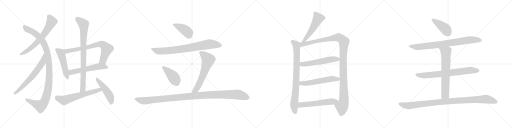
t = 0.00 s
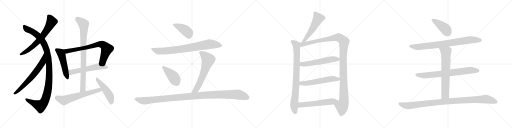
t = 4.13 s
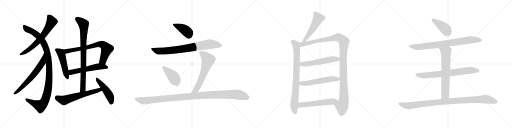
t = 8.27 s
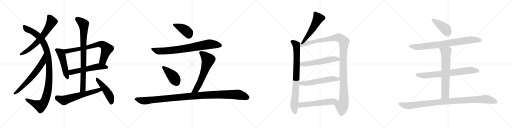
t = 12.40 s
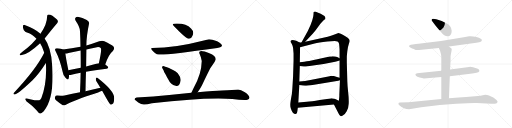
t = 16.53 s
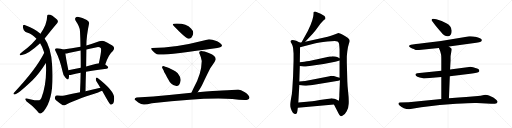
t = 20.67 s

The animated SVG that drew these frames (rendered in a browser with its animation timeline set to each time). Animation: 25 CSS @keyframes rules; one cycle of 20.67 s.

<svg version="1.1" viewBox="0 0 4096 1024" xmlns="http://www.w3.org/2000/svg">
  <g stroke="lightgray" stroke-dasharray="1,1" stroke-width="1" transform="scale(4, 4)">
    <line x1="0" y1="0" x2="256" y2="256"></line>
    <line x1="256" y1="0" x2="0" y2="256"></line>
    <line x1="128" y1="0" x2="128" y2="256"></line>
    <line x1="0" y1="128" x2="256" y2="128"></line>
    <line x1="256" y1="0" x2="512" y2="256"></line>
    <line x1="512" y1="0" x2="256" y2="256"></line>
    <line x1="384" y1="0" x2="384" y2="256"></line>
    <line x1="256" y1="128" x2="512" y2="128"></line>
    <line x1="512" y1="0" x2="768" y2="256"></line>
    <line x1="768" y1="0" x2="512" y2="256"></line>
    <line x1="640" y1="0" x2="640" y2="256"></line>
    <line x1="512" y1="128" x2="768" y2="128"></line>
    <line x1="768" y1="0" x2="1024" y2="256"></line>
    <line x1="1024" y1="0" x2="768" y2="256"></line>
    <line x1="896" y1="0" x2="896" y2="256"></line>
    <line x1="768" y1="128" x2="1024" y2="128"></line>
  </g>
<g transform="scale(1, -1) translate(0, -850)">
   <style type="text/css">
    @keyframes keyframes0 {
      from {
       stroke: black;
       stroke-dashoffset: 670;
       stroke-width: 128;
       }
       69% {
       animation-timing-function: step-end;
       stroke: black;
       stroke-dashoffset: 0;
       stroke-width: 128;
       }
       to {
       stroke: black;
       stroke-width: 1024;
       }
       }
       #make-me-a-hanzi-animation-0 {
         animation: keyframes0 0.795247s both;
         animation-delay: 0.000000s;
         animation-timing-function: linear;
       }
    @keyframes keyframes1 {
      from {
       stroke: black;
       stroke-dashoffset: 1119;
       stroke-width: 128;
       }
       78% {
       animation-timing-function: step-end;
       stroke: black;
       stroke-dashoffset: 0;
       stroke-width: 128;
       }
       to {
       stroke: black;
       stroke-width: 1024;
       }
       }
       #make-me-a-hanzi-animation-1 {
         animation: keyframes1 1.160645s both;
         animation-delay: 0.795247s;
         animation-timing-function: linear;
       }
    @keyframes keyframes2 {
      from {
       stroke: black;
       stroke-dashoffset: 663;
       stroke-width: 128;
       }
       68% {
       animation-timing-function: step-end;
       stroke: black;
       stroke-dashoffset: 0;
       stroke-width: 128;
       }
       to {
       stroke: black;
       stroke-width: 1024;
       }
       }
       #make-me-a-hanzi-animation-2 {
         animation: keyframes2 0.789551s both;
         animation-delay: 1.955892s;
         animation-timing-function: linear;
       }
    @keyframes keyframes3 {
      from {
       stroke: black;
       stroke-dashoffset: 506;
       stroke-width: 128;
       }
       62% {
       animation-timing-function: step-end;
       stroke: black;
       stroke-dashoffset: 0;
       stroke-width: 128;
       }
       to {
       stroke: black;
       stroke-width: 1024;
       }
       }
       #make-me-a-hanzi-animation-3 {
         animation: keyframes3 0.661784s both;
         animation-delay: 2.745443s;
         animation-timing-function: linear;
       }
    @keyframes keyframes4 {
      from {
       stroke: black;
       stroke-dashoffset: 745;
       stroke-width: 128;
       }
       71% {
       animation-timing-function: step-end;
       stroke: black;
       stroke-dashoffset: 0;
       stroke-width: 128;
       }
       to {
       stroke: black;
       stroke-width: 1024;
       }
       }
       #make-me-a-hanzi-animation-4 {
         animation: keyframes4 0.856283s both;
         animation-delay: 3.407227s;
         animation-timing-function: linear;
       }
    @keyframes keyframes5 {
      from {
       stroke: black;
       stroke-dashoffset: 569;
       stroke-width: 128;
       }
       65% {
       animation-timing-function: step-end;
       stroke: black;
       stroke-dashoffset: 0;
       stroke-width: 128;
       }
       to {
       stroke: black;
       stroke-width: 1024;
       }
       }
       #make-me-a-hanzi-animation-5 {
         animation: keyframes5 0.713053s both;
         animation-delay: 4.263510s;
         animation-timing-function: linear;
       }
    @keyframes keyframes6 {
      from {
       stroke: black;
       stroke-dashoffset: 865;
       stroke-width: 128;
       }
       74% {
       animation-timing-function: step-end;
       stroke: black;
       stroke-dashoffset: 0;
       stroke-width: 128;
       }
       to {
       stroke: black;
       stroke-width: 1024;
       }
       }
       #make-me-a-hanzi-animation-6 {
         animation: keyframes6 0.953939s both;
         animation-delay: 4.976563s;
         animation-timing-function: linear;
       }
    @keyframes keyframes7 {
      from {
       stroke: black;
       stroke-dashoffset: 626;
       stroke-width: 128;
       }
       67% {
       animation-timing-function: step-end;
       stroke: black;
       stroke-dashoffset: 0;
       stroke-width: 128;
       }
       to {
       stroke: black;
       stroke-width: 1024;
       }
       }
       #make-me-a-hanzi-animation-7 {
         animation: keyframes7 0.759440s both;
         animation-delay: 5.930502s;
         animation-timing-function: linear;
       }
    @keyframes keyframes8 {
      from {
       stroke: black;
       stroke-dashoffset: 489;
       stroke-width: 128;
       }
       61% {
       animation-timing-function: step-end;
       stroke: black;
       stroke-dashoffset: 0;
       stroke-width: 128;
       }
       to {
       stroke: black;
       stroke-width: 1024;
       }
       }
       #make-me-a-hanzi-animation-8 {
         animation: keyframes8 0.647949s both;
         animation-delay: 6.689942s;
         animation-timing-function: linear;
       }
    @keyframes keyframes9 {
      from {
       stroke: black;
       stroke-dashoffset: 417;
       stroke-width: 128;
       }
       58% {
       animation-timing-function: step-end;
       stroke: black;
       stroke-dashoffset: 0;
       stroke-width: 128;
       }
       to {
       stroke: black;
       stroke-width: 1024;
       }
       }
       #make-me-a-hanzi-animation-9 {
         animation: keyframes9 0.589355s both;
         animation-delay: 7.337891s;
         animation-timing-function: linear;
       }
    @keyframes keyframes10 {
      from {
       stroke: black;
       stroke-dashoffset: 808;
       stroke-width: 128;
       }
       72% {
       animation-timing-function: step-end;
       stroke: black;
       stroke-dashoffset: 0;
       stroke-width: 128;
       }
       to {
       stroke: black;
       stroke-width: 1024;
       }
       }
       #make-me-a-hanzi-animation-10 {
         animation: keyframes10 0.907552s both;
         animation-delay: 7.927246s;
         animation-timing-function: linear;
       }
    @keyframes keyframes11 {
      from {
       stroke: black;
       stroke-dashoffset: 426;
       stroke-width: 128;
       }
       58% {
       animation-timing-function: step-end;
       stroke: black;
       stroke-dashoffset: 0;
       stroke-width: 128;
       }
       to {
       stroke: black;
       stroke-width: 1024;
       }
       }
       #make-me-a-hanzi-animation-11 {
         animation: keyframes11 0.596680s both;
         animation-delay: 8.834798s;
         animation-timing-function: linear;
       }
    @keyframes keyframes12 {
      from {
       stroke: black;
       stroke-dashoffset: 636;
       stroke-width: 128;
       }
       67% {
       animation-timing-function: step-end;
       stroke: black;
       stroke-dashoffset: 0;
       stroke-width: 128;
       }
       to {
       stroke: black;
       stroke-width: 1024;
       }
       }
       #make-me-a-hanzi-animation-12 {
         animation: keyframes12 0.767578s both;
         animation-delay: 9.431478s;
         animation-timing-function: linear;
       }
    @keyframes keyframes13 {
      from {
       stroke: black;
       stroke-dashoffset: 1161;
       stroke-width: 128;
       }
       79% {
       animation-timing-function: step-end;
       stroke: black;
       stroke-dashoffset: 0;
       stroke-width: 128;
       }
       to {
       stroke: black;
       stroke-width: 1024;
       }
       }
       #make-me-a-hanzi-animation-13 {
         animation: keyframes13 1.194824s both;
         animation-delay: 10.199056s;
         animation-timing-function: linear;
       }
    @keyframes keyframes14 {
      from {
       stroke: black;
       stroke-dashoffset: 535;
       stroke-width: 128;
       }
       64% {
       animation-timing-function: step-end;
       stroke: black;
       stroke-dashoffset: 0;
       stroke-width: 128;
       }
       to {
       stroke: black;
       stroke-width: 1024;
       }
       }
       #make-me-a-hanzi-animation-14 {
         animation: keyframes14 0.685384s both;
         animation-delay: 11.393880s;
         animation-timing-function: linear;
       }
    @keyframes keyframes15 {
      from {
       stroke: black;
       stroke-dashoffset: 841;
       stroke-width: 128;
       }
       73% {
       animation-timing-function: step-end;
       stroke: black;
       stroke-dashoffset: 0;
       stroke-width: 128;
       }
       to {
       stroke: black;
       stroke-width: 1024;
       }
       }
       #make-me-a-hanzi-animation-15 {
         animation: keyframes15 0.934408s both;
         animation-delay: 12.079264s;
         animation-timing-function: linear;
       }
    @keyframes keyframes16 {
      from {
       stroke: black;
       stroke-dashoffset: 1213;
       stroke-width: 128;
       }
       80% {
       animation-timing-function: step-end;
       stroke: black;
       stroke-dashoffset: 0;
       stroke-width: 128;
       }
       to {
       stroke: black;
       stroke-width: 1024;
       }
       }
       #make-me-a-hanzi-animation-16 {
         animation: keyframes16 1.237142s both;
         animation-delay: 13.013672s;
         animation-timing-function: linear;
       }
    @keyframes keyframes17 {
      from {
       stroke: black;
       stroke-dashoffset: 566;
       stroke-width: 128;
       }
       65% {
       animation-timing-function: step-end;
       stroke: black;
       stroke-dashoffset: 0;
       stroke-width: 128;
       }
       to {
       stroke: black;
       stroke-width: 1024;
       }
       }
       #make-me-a-hanzi-animation-17 {
         animation: keyframes17 0.710612s both;
         animation-delay: 14.250814s;
         animation-timing-function: linear;
       }
    @keyframes keyframes18 {
      from {
       stroke: black;
       stroke-dashoffset: 572;
       stroke-width: 128;
       }
       65% {
       animation-timing-function: step-end;
       stroke: black;
       stroke-dashoffset: 0;
       stroke-width: 128;
       }
       to {
       stroke: black;
       stroke-width: 1024;
       }
       }
       #make-me-a-hanzi-animation-18 {
         animation: keyframes18 0.715495s both;
         animation-delay: 14.961426s;
         animation-timing-function: linear;
       }
    @keyframes keyframes19 {
      from {
       stroke: black;
       stroke-dashoffset: 578;
       stroke-width: 128;
       }
       65% {
       animation-timing-function: step-end;
       stroke: black;
       stroke-dashoffset: 0;
       stroke-width: 128;
       }
       to {
       stroke: black;
       stroke-width: 1024;
       }
       }
       #make-me-a-hanzi-animation-19 {
         animation: keyframes19 0.720378s both;
         animation-delay: 15.676921s;
         animation-timing-function: linear;
       }
    @keyframes keyframes20 {
      from {
       stroke: black;
       stroke-dashoffset: 415;
       stroke-width: 128;
       }
       57% {
       animation-timing-function: step-end;
       stroke: black;
       stroke-dashoffset: 0;
       stroke-width: 128;
       }
       to {
       stroke: black;
       stroke-width: 1024;
       }
       }
       #make-me-a-hanzi-animation-20 {
         animation: keyframes20 0.587728s both;
         animation-delay: 16.397299s;
         animation-timing-function: linear;
       }
    @keyframes keyframes21 {
      from {
       stroke: black;
       stroke-dashoffset: 823;
       stroke-width: 128;
       }
       73% {
       animation-timing-function: step-end;
       stroke: black;
       stroke-dashoffset: 0;
       stroke-width: 128;
       }
       to {
       stroke: black;
       stroke-width: 1024;
       }
       }
       #make-me-a-hanzi-animation-21 {
         animation: keyframes21 0.919759s both;
         animation-delay: 16.985027s;
         animation-timing-function: linear;
       }
    @keyframes keyframes22 {
      from {
       stroke: black;
       stroke-dashoffset: 749;
       stroke-width: 128;
       }
       71% {
       animation-timing-function: step-end;
       stroke: black;
       stroke-dashoffset: 0;
       stroke-width: 128;
       }
       to {
       stroke: black;
       stroke-width: 1024;
       }
       }
       #make-me-a-hanzi-animation-22 {
         animation: keyframes22 0.859538s both;
         animation-delay: 17.904786s;
         animation-timing-function: linear;
       }
    @keyframes keyframes23 {
      from {
       stroke: black;
       stroke-dashoffset: 689;
       stroke-width: 128;
       }
       69% {
       animation-timing-function: step-end;
       stroke: black;
       stroke-dashoffset: 0;
       stroke-width: 128;
       }
       to {
       stroke: black;
       stroke-width: 1024;
       }
       }
       #make-me-a-hanzi-animation-23 {
         animation: keyframes23 0.810710s both;
         animation-delay: 18.764324s;
         animation-timing-function: linear;
       }
    @keyframes keyframes24 {
      from {
       stroke: black;
       stroke-dashoffset: 1035;
       stroke-width: 128;
       }
       77% {
       animation-timing-function: step-end;
       stroke: black;
       stroke-dashoffset: 0;
       stroke-width: 128;
       }
       to {
       stroke: black;
       stroke-width: 1024;
       }
       }
       #make-me-a-hanzi-animation-24 {
         animation: keyframes24 1.092285s both;
         animation-delay: 19.575034s;
         animation-timing-function: linear;
       }
</style>
<path d="M 357.0 542.0 Q 370.0 558.0 383.0 574.0 Q 422.0 625.0 457.0 665.0 Q 470.0 677.0 456.0 694.0 Q 416.0 734.0 388.0 735.0 Q 376.0 734.0 377.0 718.0 Q 377.0 658.0 324.0 580.0 L 292.0 540.0 Q 259.0 500.0 218.0 467.0 Q 179.0 439.0 161.0 420.0 Q 151.0 405.0 167.0 408.0 Q 219.0 411.0 321.0 505.0 L 357.0 542.0 Z" fill="lightgray"></path> 
<path d="M 367.0 346.0 Q 377.0 187.0 331.0 66.0 Q 324.0 50.0 314.0 48.0 Q 295.0 44.0 240.0 57.0 Q 209.0 67.0 203.0 60.0 Q 200.0 54.0 211.0 41.0 Q 262.0 4.0 294.0 -33.0 Q 312.0 -58.0 321.0 -58.0 Q 330.0 -59.0 350.0 -39.0 Q 435.0 60.0 418.0 319.0 Q 417.0 325.0 417.0 331.0 Q 408.0 472.0 357.0 542.0 L 324.0 580.0 Q 275.0 625.0 202.0 649.0 Q 186.0 655.0 184.0 643.0 Q 181.0 627.0 191.0 609.0 Q 203.0 590.0 222.0 588.0 Q 252.0 581.0 292.0 540.0 L 321.0 505.0 Q 339.0 478.0 354.0 428.0 L 367.0 346.0 Z" fill="lightgray"></path> 
<path d="M 354.0 428.0 Q 287.0 293.0 110.0 107.0 Q 103.0 97.0 115.0 95.0 Q 137.0 91.0 258.0 206.0 Q 313.0 260.0 367.0 346.0 C 383.0 371.0 368.0 455.0 354.0 428.0 Z" fill="lightgray"></path> 
<path d="M 504.0 455.0 Q 491.0 461.0 460.0 464.0 Q 447.0 467.0 443.0 461.0 Q 436.0 454.0 447.0 437.0 Q 478.0 377.0 501.0 277.0 Q 505.0 247.0 524.0 228.0 Q 545.0 204.0 549.0 222.0 Q 553.0 234.0 552.0 250.0 L 547.0 289.0 Q 526.0 391.0 523.0 422.0 C 520.0 449.0 520.0 449.0 504.0 455.0 Z" fill="lightgray"></path> 
<path d="M 842.0 335.0 Q 869.0 416.0 903.0 443.0 Q 921.0 462.0 906.0 480.0 Q 890.0 495.0 835.0 521.0 Q 817.0 528.0 794.0 520.0 Q 742.0 501.0 691.0 486.0 L 644.0 476.0 Q 574.0 463.0 504.0 455.0 C 474.0 451.0 493.0 417.0 523.0 422.0 Q 535.0 423.0 548.0 427.0 Q 596.0 437.0 645.0 446.0 L 691.0 455.0 Q 727.0 462.0 766.0 471.0 Q 794.0 478.0 806.0 466.0 Q 816.0 454.0 791.0 345.0 C 784.0 316.0 832.0 307.0 842.0 335.0 Z" fill="lightgray"></path> 
<path d="M 688.0 277.0 Q 755.0 290.0 853.0 301.0 Q 865.0 302.0 866.0 313.0 Q 866.0 320.0 842.0 335.0 L 791.0 345.0 Q 784.0 345.0 778.0 343.0 Q 732.0 330.0 689.0 319.0 L 646.0 308.0 Q 594.0 298.0 547.0 289.0 C 518.0 283.0 522.0 250.0 552.0 250.0 Q 561.0 249.0 572.0 252.0 Q 602.0 261.0 645.0 269.0 L 688.0 277.0 Z" fill="lightgray"></path> 
<path d="M 684.0 121.0 Q 685.0 200.0 688.0 277.0 L 689.0 319.0 Q 690.0 389.0 691.0 455.0 L 691.0 486.0 Q 691.0 561.0 713.0 664.0 Q 716.0 676.0 694.0 691.0 Q 657.0 710.0 630.0 714.0 Q 612.0 718.0 604.0 708.0 Q 597.0 699.0 605.0 684.0 Q 639.0 635.0 640.0 601.0 Q 643.0 540.0 644.0 476.0 L 645.0 446.0 Q 646.0 379.0 646.0 308.0 L 645.0 269.0 Q 644.0 193.0 640.0 112.0 C 639.0 82.0 684.0 91.0 684.0 121.0 Z" fill="lightgray"></path> 
<path d="M 803.0 149.0 Q 743.0 136.0 684.0 121.0 L 640.0 112.0 Q 579.0 100.0 516.0 87.0 Q 494.0 83.0 457.0 86.0 Q 444.0 86.0 440.0 75.0 Q 436.0 60.0 446.0 51.0 Q 468.0 32.0 502.0 9.0 Q 514.0 5.0 527.0 12.0 Q 579.0 45.0 785.0 111.0 Q 801.0 117.0 817.0 124.0 C 845.0 136.0 832.0 155.0 803.0 149.0 Z" fill="lightgray"></path> 
<path d="M 817.0 124.0 Q 875.0 19.0 883.0 14.0 Q 890.0 11.0 899.0 18.0 Q 914.0 27.0 913.0 68.0 Q 914.0 123.0 779.0 228.0 Q 772.0 235.0 768.0 225.0 Q 764.0 213.0 771.0 201.0 Q 786.0 177.0 803.0 149.0 L 817.0 124.0 Z" fill="lightgray"></path> 
<path d="M 1382.0 651.5 Q 1382.0 649.5 1438.0 593.5 Q 1493.0 540.5 1507.0 540.5 Q 1520.0 539.5 1532.0 550.5 Q 1545.0 567.5 1546.0 586.5 Q 1546.0 605.5 1528.0 622.5 Q 1493.0 662.5 1417.0 662.5 Q 1382.0 663.5 1382.0 651.5 Z" fill="lightgray"></path> 
<path d="M 1672.0 535.5 L 1622.0 523.5 Q 1404.0 466.5 1218.0 465.5 Q 1209.0 467.5 1209.0 458.5 Q 1240.0 415.5 1270.0 413.5 Q 1338.0 408.5 1738.0 465.5 Q 1776.0 471.5 1776.0 485.5 Q 1776.0 499.5 1737.0 520.5 Q 1694.0 534.5 1672.0 535.5 Z" fill="lightgray"></path> 
<path d="M 1411.0 161.5 Q 1422.0 159.5 1432.0 170.5 Q 1441.0 181.5 1445.0 206.5 Q 1448.0 231.5 1422.0 264.5 Q 1408.0 276.5 1384.0 289.5 Q 1359.0 302.5 1352.0 305.5 L 1330.0 313.5 Q 1323.0 315.5 1309.0 321.5 Q 1302.0 321.5 1298.0 318.5 Q 1294.0 314.5 1299.0 303.5 L 1309.0 286.5 Q 1311.0 274.5 1326.0 251.5 Q 1336.0 229.5 1349.0 210.5 Q 1357.0 194.5 1369.0 182.5 Q 1381.0 169.5 1411.0 161.5 Z" fill="lightgray"></path> 
<path d="M 1593.0 428.5 Q 1609.0 394.5 1614.0 362.5 Q 1612.0 257.5 1548.0 143.5 L 1531.0 108.5 C 1518.0 81.5 1563.0 87.5 1581.0 111.5 Q 1596.0 130.5 1615.0 165.5 Q 1634.0 208.5 1682.0 304.5 Q 1726.0 366.5 1726.0 376.5 Q 1726.0 402.5 1675.0 423.5 Q 1593.0 457.5 1593.0 428.5 Z" fill="lightgray"></path> 
<path d="M 1531.0 108.5 L 1354.0 90.5 Q 1228.0 77.5 1093.0 69.5 Q 1076.0 64.5 1076.0 54.5 Q 1082.0 50.5 1106.0 30.5 Q 1129.0 13.5 1151.0 13.5 Q 1172.0 12.5 1215.0 23.5 Q 1374.0 43.5 1517.0 51.5 Q 1655.0 63.5 1808.0 60.5 L 1859.0 57.5 Q 1916.0 49.5 1955.0 49.5 Q 1993.0 49.5 1996.0 70.5 Q 1992.0 90.5 1959.0 112.5 Q 1925.0 133.5 1905.0 133.5 Q 1884.0 133.5 1854.0 130.5 Q 1823.0 127.5 1774.0 125.5 Q 1724.0 123.5 1581.0 111.5 L 1531.0 108.5 Z" fill="lightgray"></path> 
<path d="M 2441.5 516.0 L 2503.5 582.0 Q 2517.5 597.0 2548.5 640.0 Q 2579.5 683.0 2596.5 694.0 L 2601.5 697.0 Q 2602.5 698.0 2603.5 704.0 Q 2604.5 709.0 2599.5 717.0 Q 2595.5 724.0 2565.5 740.0 Q 2535.5 755.0 2526.5 757.0 Q 2518.5 758.0 2512.5 756.0 Q 2510.5 754.0 2508.5 750.0 Q 2508.5 739.0 2507.5 730.0 Q 2507.5 720.0 2497.5 686.0 Q 2487.5 652.0 2462.5 602.0 L 2411.5 510.0 C 2396.5 484.0 2420.5 494.0 2441.5 516.0 Z" fill="lightgray"></path> 
<path d="M 2396.5 510.0 L 2377.5 520.0 Q 2373.5 524.0 2352.5 528.0 Q 2332.5 532.0 2326.5 524.0 Q 2324.5 518.0 2325.5 515.0 L 2334.5 498.0 Q 2341.5 485.0 2344.5 468.0 L 2348.5 422.0 L 2348.5 364.0 L 2344.5 236.0 L 2338.5 139.0 Q 2336.5 101.0 2328.5 63.0 Q 2321.5 24.0 2321.5 16.0 Q 2321.5 7.0 2322.5 -4.0 Q 2324.5 -15.0 2334.5 -37.0 Q 2344.5 -60.0 2358.5 -62.0 Q 2371.5 -66.0 2376.5 -50.0 L 2378.5 -40.0 Q 2379.5 -38.0 2379.5 -34.0 L 2382.5 -12.0 L 2386.5 30.0 L 2394.5 171.0 L 2394.5 198.0 L 2398.5 322.0 L 2398.5 352.0 L 2400.5 472.0 C 2400.5 502.0 2401.5 508.0 2396.5 510.0 Z" fill="lightgray"></path> 
<path d="M 2621.5 557.0 L 2441.5 516.0 L 2411.5 510.0 L 2396.5 510.0 C 2366.5 507.0 2371.5 464.0 2400.5 472.0 L 2516.5 502.0 Q 2546.5 511.0 2618.5 518.0 Q 2690.5 525.0 2700.5 519.0 Q 2710.5 513.0 2712.5 501.0 Q 2714.5 488.0 2716.5 456.0 L 2716.5 384.0 L 2716.5 366.0 L 2716.5 228.0 L 2719.5 209.0 L 2714.5 91.0 Q 2715.5 84.0 2713.5 66.0 L 2710.5 44.0 C 2706.5 14.0 2657.5 42.0 2671.5 15.0 L 2707.5 -55.0 Q 2716.5 -76.0 2726.5 -79.0 Q 2730.5 -82.0 2747.5 -70.0 Q 2760.5 -63.0 2773.5 -40.0 Q 2787.5 -17.0 2789.5 21.0 Q 2791.5 58.0 2785.5 110.0 Q 2779.5 162.0 2778.5 200.0 L 2774.5 350.0 L 2774.5 396.0 Q 2774.5 402.0 2778.5 441.0 Q 2783.5 480.0 2790.5 499.0 Q 2798.5 518.0 2797.5 523.0 Q 2797.5 528.0 2791.5 538.0 Q 2785.5 548.0 2762.5 560.0 Q 2713.5 588.0 2702.5 585.0 L 2670.5 572.0 Q 2649.5 563.0 2621.5 557.0 Z" fill="lightgray"></path> 
<path d="M 2398.5 322.0 L 2430.5 318.0 Q 2433.5 317.0 2476.5 323.0 L 2588.5 339.0 L 2681.5 356.0 Q 2694.5 358.0 2716.5 366.0 C 2737.5 373.0 2737.5 373.0 2716.5 384.0 L 2697.5 394.0 Q 2683.5 401.0 2660.5 401.0 Q 2654.5 399.0 2638.5 398.0 L 2473.5 363.0 Q 2455.5 361.0 2434.5 357.0 L 2398.5 352.0 C 2368.5 348.0 2368.5 326.0 2398.5 322.0 Z" fill="lightgray"></path> 
<path d="M 2394.5 171.0 L 2421.5 166.0 L 2441.5 164.0 Q 2453.5 164.0 2512.5 172.0 L 2706.5 204.0 L 2719.5 209.0 C 2746.5 219.0 2745.5 220.0 2716.5 228.0 L 2688.5 236.0 Q 2670.5 243.0 2658.5 243.0 Q 2646.5 243.0 2626.5 239.0 L 2493.5 212.0 L 2440.5 203.0 L 2394.5 198.0 C 2364.5 195.0 2365.5 176.0 2394.5 171.0 Z" fill="lightgray"></path> 
<path d="M 2382.5 -12.0 L 2671.5 15.0 C 2701.5 18.0 2737.5 31.0 2710.5 44.0 L 2686.5 56.0 Q 2676.5 62.0 2661.5 63.0 Q 2647.5 64.0 2644.5 63.0 L 2558.5 50.0 Q 2489.5 39.0 2454.5 36.0 L 2386.5 30.0 C 2356.5 27.0 2352.5 -15.0 2382.5 -12.0 Z" fill="lightgray"></path> 
<path d="M 3613.5 604.5 Q 3609.5 646.5 3570.5 663.5 Q 3536.5 684.5 3490.5 695.5 L 3466.5 699.5 Q 3452.5 699.5 3452.5 690.5 Q 3452.5 686.5 3456.5 682.5 L 3465.5 669.5 Q 3474.5 654.5 3529.5 591.5 Q 3552.5 559.5 3581.5 559.5 Q 3613.5 561.5 3613.5 604.5 Z" fill="lightgray"></path> 
<path d="M 3591.5 478.5 L 3810.5 508.5 Q 3838.5 512.5 3845.5 516.5 Q 3852.5 520.5 3854.5 526.5 Q 3859.5 541.5 3810.5 554.5 Q 3778.5 562.5 3753.5 560.5 L 3709.5 551.5 Q 3547.5 521.5 3379.5 503.5 Q 3343.5 500.5 3327.5 497.5 L 3287.5 492.5 Q 3276.5 490.5 3272.5 484.5 Q 3270.5 477.5 3282.5 470.5 Q 3293.5 462.5 3303.5 459.5 Q 3313.5 456.5 3316.5 454.5 L 3325.5 450.5 Q 3345.5 448.5 3352.5 449.5 L 3510.5 466.5 L 3591.5 478.5 Z" fill="lightgray"></path> 
<path d="M 3598.5 240.5 L 3762.5 260.5 Q 3825.5 266.5 3833.5 278.5 Q 3839.5 293.5 3816.5 302.5 Q 3771.5 318.5 3752.5 314.5 L 3600.5 293.5 L 3530.5 284.5 L 3337.5 264.5 Q 3324.5 262.5 3323.5 256.5 Q 3322.5 255.5 3327.5 243.5 Q 3335.5 235.5 3357.5 229.5 Q 3378.5 223.5 3390.5 222.5 L 3530.5 234.5 L 3598.5 240.5 Z" fill="lightgray"></path> 
<path d="M 3591.5 63.5 L 3598.5 240.5 L 3600.5 293.5 L 3604.5 366.5 L 3604.5 399.5 Q 3606.5 416.5 3610.5 434.5 Q 3614.5 451.5 3613.5 457.5 Q 3612.5 462.5 3606.5 466.5 Q 3598.5 473.5 3591.5 478.5 C 3567.5 496.5 3498.5 493.5 3510.5 466.5 L 3520.5 444.5 L 3528.5 413.5 Q 3530.5 405.5 3530.5 374.5 L 3530.5 284.5 L 3530.5 234.5 L 3530.5 58.5 C 3530.5 28.5 3590.5 33.5 3591.5 63.5 Z" fill="lightgray"></path> 
<path d="M 3272.5 -23.5 L 3369.5 -7.5 L 3518.5 10.5 L 3649.5 19.5 Q 3777.5 27.5 3814.5 25.5 L 3928.5 20.5 Q 3952.5 18.5 3959.5 20.5 Q 3977.5 20.5 3980.5 33.5 Q 3983.5 46.5 3946.5 70.5 L 3911.5 85.5 Q 3897.5 92.5 3881.5 92.5 L 3862.5 88.5 Q 3844.5 83.5 3823.5 82.5 L 3728.5 73.5 L 3669.5 70.5 L 3591.5 63.5 L 3530.5 58.5 L 3268.5 32.5 L 3197.5 30.5 Q 3192.5 30.5 3188.5 26.5 Q 3184.5 15.5 3194.5 7.5 Q 3229.5 -23.5 3272.5 -23.5 Z" fill="lightgray"></path> 
      <clipPath id="make-me-a-hanzi-clip-0">
      <path d="M 357.0 542.0 Q 370.0 558.0 383.0 574.0 Q 422.0 625.0 457.0 665.0 Q 470.0 677.0 456.0 694.0 Q 416.0 734.0 388.0 735.0 Q 376.0 734.0 377.0 718.0 Q 377.0 658.0 324.0 580.0 L 292.0 540.0 Q 259.0 500.0 218.0 467.0 Q 179.0 439.0 161.0 420.0 Q 151.0 405.0 167.0 408.0 Q 219.0 411.0 321.0 505.0 L 357.0 542.0 Z" fill="lightgray"></path>
      </clipPath>
      <path clip-path="url(#make-me-a-hanzi-clip-0)" d="M 389.0 722.0 L 405.0 700.0 L 413.0 676.0 L 367.0 596.0 L 327.0 544.0 L 269.0 484.0 L 229.0 452.0 L 170.0 417.0 " fill="none" id="make-me-a-hanzi-animation-0" stroke-dasharray="542 1084" stroke-linecap="round"></path>

      <clipPath id="make-me-a-hanzi-clip-1">
      <path d="M 367.0 346.0 Q 377.0 187.0 331.0 66.0 Q 324.0 50.0 314.0 48.0 Q 295.0 44.0 240.0 57.0 Q 209.0 67.0 203.0 60.0 Q 200.0 54.0 211.0 41.0 Q 262.0 4.0 294.0 -33.0 Q 312.0 -58.0 321.0 -58.0 Q 330.0 -59.0 350.0 -39.0 Q 435.0 60.0 418.0 319.0 Q 417.0 325.0 417.0 331.0 Q 408.0 472.0 357.0 542.0 L 324.0 580.0 Q 275.0 625.0 202.0 649.0 Q 186.0 655.0 184.0 643.0 Q 181.0 627.0 191.0 609.0 Q 203.0 590.0 222.0 588.0 Q 252.0 581.0 292.0 540.0 L 321.0 505.0 Q 339.0 478.0 354.0 428.0 L 367.0 346.0 Z" fill="lightgray"></path>
      </clipPath>
      <path clip-path="url(#make-me-a-hanzi-clip-1)" d="M 195.0 641.0 L 214.0 619.0 L 292.0 575.0 L 346.0 513.0 L 368.0 468.0 L 380.0 425.0 L 395.0 307.0 L 387.0 153.0 L 367.0 66.0 L 346.0 23.0 L 323.0 3.0 L 208.0 56.0 " fill="none" id="make-me-a-hanzi-animation-1" stroke-dasharray="991 1982" stroke-linecap="round"></path>

      <clipPath id="make-me-a-hanzi-clip-2">
      <path d="M 354.0 428.0 Q 287.0 293.0 110.0 107.0 Q 103.0 97.0 115.0 95.0 Q 137.0 91.0 258.0 206.0 Q 313.0 260.0 367.0 346.0 C 383.0 371.0 368.0 455.0 354.0 428.0 Z" fill="lightgray"></path>
      </clipPath>
      <path clip-path="url(#make-me-a-hanzi-clip-2)" d="M 355.0 421.0 L 340.0 351.0 L 281.0 266.0 L 201.0 176.0 L 117.0 103.0 " fill="none" id="make-me-a-hanzi-animation-2" stroke-dasharray="535 1070" stroke-linecap="round"></path>

      <clipPath id="make-me-a-hanzi-clip-3">
      <path d="M 504.0 455.0 Q 491.0 461.0 460.0 464.0 Q 447.0 467.0 443.0 461.0 Q 436.0 454.0 447.0 437.0 Q 478.0 377.0 501.0 277.0 Q 505.0 247.0 524.0 228.0 Q 545.0 204.0 549.0 222.0 Q 553.0 234.0 552.0 250.0 L 547.0 289.0 Q 526.0 391.0 523.0 422.0 C 520.0 449.0 520.0 449.0 504.0 455.0 Z" fill="lightgray"></path>
      </clipPath>
      <path clip-path="url(#make-me-a-hanzi-clip-3)" d="M 452.0 454.0 L 484.0 430.0 L 492.0 413.0 L 537.0 227.0 " fill="none" id="make-me-a-hanzi-animation-3" stroke-dasharray="378 756" stroke-linecap="round"></path>

      <clipPath id="make-me-a-hanzi-clip-4">
      <path d="M 842.0 335.0 Q 869.0 416.0 903.0 443.0 Q 921.0 462.0 906.0 480.0 Q 890.0 495.0 835.0 521.0 Q 817.0 528.0 794.0 520.0 Q 742.0 501.0 691.0 486.0 L 644.0 476.0 Q 574.0 463.0 504.0 455.0 C 474.0 451.0 493.0 417.0 523.0 422.0 Q 535.0 423.0 548.0 427.0 Q 596.0 437.0 645.0 446.0 L 691.0 455.0 Q 727.0 462.0 766.0 471.0 Q 794.0 478.0 806.0 466.0 Q 816.0 454.0 791.0 345.0 C 784.0 316.0 832.0 307.0 842.0 335.0 Z" fill="lightgray"></path>
      </clipPath>
      <path clip-path="url(#make-me-a-hanzi-clip-4)" d="M 512.0 452.0 L 538.0 441.0 L 681.0 467.0 L 778.0 494.0 L 822.0 493.0 L 855.0 459.0 L 824.0 367.0 L 800.0 357.0 " fill="none" id="make-me-a-hanzi-animation-4" stroke-dasharray="617 1234" stroke-linecap="round"></path>

      <clipPath id="make-me-a-hanzi-clip-5">
      <path d="M 688.0 277.0 Q 755.0 290.0 853.0 301.0 Q 865.0 302.0 866.0 313.0 Q 866.0 320.0 842.0 335.0 L 791.0 345.0 Q 784.0 345.0 778.0 343.0 Q 732.0 330.0 689.0 319.0 L 646.0 308.0 Q 594.0 298.0 547.0 289.0 C 518.0 283.0 522.0 250.0 552.0 250.0 Q 561.0 249.0 572.0 252.0 Q 602.0 261.0 645.0 269.0 L 688.0 277.0 Z" fill="lightgray"></path>
      </clipPath>
      <path clip-path="url(#make-me-a-hanzi-clip-5)" d="M 557.0 257.0 L 568.0 272.0 L 788.0 319.0 L 857.0 312.0 " fill="none" id="make-me-a-hanzi-animation-5" stroke-dasharray="441 882" stroke-linecap="round"></path>

      <clipPath id="make-me-a-hanzi-clip-6">
      <path d="M 684.0 121.0 Q 685.0 200.0 688.0 277.0 L 689.0 319.0 Q 690.0 389.0 691.0 455.0 L 691.0 486.0 Q 691.0 561.0 713.0 664.0 Q 716.0 676.0 694.0 691.0 Q 657.0 710.0 630.0 714.0 Q 612.0 718.0 604.0 708.0 Q 597.0 699.0 605.0 684.0 Q 639.0 635.0 640.0 601.0 Q 643.0 540.0 644.0 476.0 L 645.0 446.0 Q 646.0 379.0 646.0 308.0 L 645.0 269.0 Q 644.0 193.0 640.0 112.0 C 639.0 82.0 684.0 91.0 684.0 121.0 Z" fill="lightgray"></path>
      </clipPath>
      <path clip-path="url(#make-me-a-hanzi-clip-6)" d="M 617.0 698.0 L 669.0 657.0 L 671.0 627.0 L 664.0 145.0 L 646.0 120.0 " fill="none" id="make-me-a-hanzi-animation-6" stroke-dasharray="737 1474" stroke-linecap="round"></path>

      <clipPath id="make-me-a-hanzi-clip-7">
      <path d="M 803.0 149.0 Q 743.0 136.0 684.0 121.0 L 640.0 112.0 Q 579.0 100.0 516.0 87.0 Q 494.0 83.0 457.0 86.0 Q 444.0 86.0 440.0 75.0 Q 436.0 60.0 446.0 51.0 Q 468.0 32.0 502.0 9.0 Q 514.0 5.0 527.0 12.0 Q 579.0 45.0 785.0 111.0 Q 801.0 117.0 817.0 124.0 C 845.0 136.0 832.0 155.0 803.0 149.0 Z" fill="lightgray"></path>
      </clipPath>
      <path clip-path="url(#make-me-a-hanzi-clip-7)" d="M 455.0 70.0 L 513.0 48.0 L 784.0 129.0 L 809.0 128.0 " fill="none" id="make-me-a-hanzi-animation-7" stroke-dasharray="498 996" stroke-linecap="round"></path>

      <clipPath id="make-me-a-hanzi-clip-8">
      <path d="M 817.0 124.0 Q 875.0 19.0 883.0 14.0 Q 890.0 11.0 899.0 18.0 Q 914.0 27.0 913.0 68.0 Q 914.0 123.0 779.0 228.0 Q 772.0 235.0 768.0 225.0 Q 764.0 213.0 771.0 201.0 Q 786.0 177.0 803.0 149.0 L 817.0 124.0 Z" fill="lightgray"></path>
      </clipPath>
      <path clip-path="url(#make-me-a-hanzi-clip-8)" d="M 776.0 218.0 L 867.0 101.0 L 889.0 46.0 L 887.0 21.0 " fill="none" id="make-me-a-hanzi-animation-8" stroke-dasharray="361 722" stroke-linecap="round"></path>

      <clipPath id="make-me-a-hanzi-clip-9">
      <path d="M 1382.0 651.5 Q 1382.0 649.5 1438.0 593.5 Q 1493.0 540.5 1507.0 540.5 Q 1520.0 539.5 1532.0 550.5 Q 1545.0 567.5 1546.0 586.5 Q 1546.0 605.5 1528.0 622.5 Q 1493.0 662.5 1417.0 662.5 Q 1382.0 663.5 1382.0 651.5 Z" fill="lightgray"></path>
      </clipPath>
      <path clip-path="url(#make-me-a-hanzi-clip-9)" d="M 1387.0 653.5 L 1425.0 640.5 L 1482.0 608.5 L 1506.0 586.5 L 1510.0 563.5 " fill="none" id="make-me-a-hanzi-animation-9" stroke-dasharray="289 578" stroke-linecap="round"></path>

      <clipPath id="make-me-a-hanzi-clip-10">
      <path d="M 1672.0 535.5 L 1622.0 523.5 Q 1404.0 466.5 1218.0 465.5 Q 1209.0 467.5 1209.0 458.5 Q 1240.0 415.5 1270.0 413.5 Q 1338.0 408.5 1738.0 465.5 Q 1776.0 471.5 1776.0 485.5 Q 1776.0 499.5 1737.0 520.5 Q 1694.0 534.5 1672.0 535.5 Z" fill="lightgray"></path>
      </clipPath>
      <path clip-path="url(#make-me-a-hanzi-clip-10)" d="M 1220.0 454.5 L 1262.0 441.5 L 1297.0 440.5 L 1495.0 462.5 L 1681.0 496.5 L 1765.0 485.5 " fill="none" id="make-me-a-hanzi-animation-10" stroke-dasharray="680 1360" stroke-linecap="round"></path>

      <clipPath id="make-me-a-hanzi-clip-11">
      <path d="M 1411.0 161.5 Q 1422.0 159.5 1432.0 170.5 Q 1441.0 181.5 1445.0 206.5 Q 1448.0 231.5 1422.0 264.5 Q 1408.0 276.5 1384.0 289.5 Q 1359.0 302.5 1352.0 305.5 L 1330.0 313.5 Q 1323.0 315.5 1309.0 321.5 Q 1302.0 321.5 1298.0 318.5 Q 1294.0 314.5 1299.0 303.5 L 1309.0 286.5 Q 1311.0 274.5 1326.0 251.5 Q 1336.0 229.5 1349.0 210.5 Q 1357.0 194.5 1369.0 182.5 Q 1381.0 169.5 1411.0 161.5 Z" fill="lightgray"></path>
      </clipPath>
      <path clip-path="url(#make-me-a-hanzi-clip-11)" d="M 1306.0 311.5 L 1389.0 232.5 L 1414.0 183.5 " fill="none" id="make-me-a-hanzi-animation-11" stroke-dasharray="298 596" stroke-linecap="round"></path>

      <clipPath id="make-me-a-hanzi-clip-12">
      <path d="M 1593.0 428.5 Q 1609.0 394.5 1614.0 362.5 Q 1612.0 257.5 1548.0 143.5 L 1531.0 108.5 C 1518.0 81.5 1563.0 87.5 1581.0 111.5 Q 1596.0 130.5 1615.0 165.5 Q 1634.0 208.5 1682.0 304.5 Q 1726.0 366.5 1726.0 376.5 Q 1726.0 402.5 1675.0 423.5 Q 1593.0 457.5 1593.0 428.5 Z" fill="lightgray"></path>
      </clipPath>
      <path clip-path="url(#make-me-a-hanzi-clip-12)" d="M 1605.0 429.5 L 1632.0 410.5 L 1665.0 371.5 L 1595.0 180.5 L 1569.0 133.5 L 1537.0 112.5 " fill="none" id="make-me-a-hanzi-animation-12" stroke-dasharray="508 1016" stroke-linecap="round"></path>

      <clipPath id="make-me-a-hanzi-clip-13">
      <path d="M 1531.0 108.5 L 1354.0 90.5 Q 1228.0 77.5 1093.0 69.5 Q 1076.0 64.5 1076.0 54.5 Q 1082.0 50.5 1106.0 30.5 Q 1129.0 13.5 1151.0 13.5 Q 1172.0 12.5 1215.0 23.5 Q 1374.0 43.5 1517.0 51.5 Q 1655.0 63.5 1808.0 60.5 L 1859.0 57.5 Q 1916.0 49.5 1955.0 49.5 Q 1993.0 49.5 1996.0 70.5 Q 1992.0 90.5 1959.0 112.5 Q 1925.0 133.5 1905.0 133.5 Q 1884.0 133.5 1854.0 130.5 Q 1823.0 127.5 1774.0 125.5 Q 1724.0 123.5 1581.0 111.5 L 1531.0 108.5 Z" fill="lightgray"></path>
      </clipPath>
      <path clip-path="url(#make-me-a-hanzi-clip-13)" d="M 1082.0 56.5 L 1163.0 43.5 L 1497.0 78.5 L 1814.0 94.5 L 1900.0 93.5 L 1981.0 70.5 " fill="none" id="make-me-a-hanzi-animation-13" stroke-dasharray="1033 2066" stroke-linecap="round"></path>

      <clipPath id="make-me-a-hanzi-clip-14">
      <path d="M 2441.5 516.0 L 2503.5 582.0 Q 2517.5 597.0 2548.5 640.0 Q 2579.5 683.0 2596.5 694.0 L 2601.5 697.0 Q 2602.5 698.0 2603.5 704.0 Q 2604.5 709.0 2599.5 717.0 Q 2595.5 724.0 2565.5 740.0 Q 2535.5 755.0 2526.5 757.0 Q 2518.5 758.0 2512.5 756.0 Q 2510.5 754.0 2508.5 750.0 Q 2508.5 739.0 2507.5 730.0 Q 2507.5 720.0 2497.5 686.0 Q 2487.5 652.0 2462.5 602.0 L 2411.5 510.0 C 2396.5 484.0 2420.5 494.0 2441.5 516.0 Z" fill="lightgray"></path>
      </clipPath>
      <path clip-path="url(#make-me-a-hanzi-clip-14)" d="M 2520.5 747.0 L 2544.5 702.0 L 2482.5 591.0 L 2438.5 529.0 L 2418.5 515.0 " fill="none" id="make-me-a-hanzi-animation-14" stroke-dasharray="407 814" stroke-linecap="round"></path>

      <clipPath id="make-me-a-hanzi-clip-15">
      <path d="M 2396.5 510.0 L 2377.5 520.0 Q 2373.5 524.0 2352.5 528.0 Q 2332.5 532.0 2326.5 524.0 Q 2324.5 518.0 2325.5 515.0 L 2334.5 498.0 Q 2341.5 485.0 2344.5 468.0 L 2348.5 422.0 L 2348.5 364.0 L 2344.5 236.0 L 2338.5 139.0 Q 2336.5 101.0 2328.5 63.0 Q 2321.5 24.0 2321.5 16.0 Q 2321.5 7.0 2322.5 -4.0 Q 2324.5 -15.0 2334.5 -37.0 Q 2344.5 -60.0 2358.5 -62.0 Q 2371.5 -66.0 2376.5 -50.0 L 2378.5 -40.0 Q 2379.5 -38.0 2379.5 -34.0 L 2382.5 -12.0 L 2386.5 30.0 L 2394.5 171.0 L 2394.5 198.0 L 2398.5 322.0 L 2398.5 352.0 L 2400.5 472.0 C 2400.5 502.0 2401.5 508.0 2396.5 510.0 Z" fill="lightgray"></path>
      </clipPath>
      <path clip-path="url(#make-me-a-hanzi-clip-15)" d="M 2335.5 518.0 L 2362.5 499.0 L 2372.5 475.0 L 2370.5 222.0 L 2352.5 3.0 L 2362.5 -49.0 " fill="none" id="make-me-a-hanzi-animation-15" stroke-dasharray="713 1426" stroke-linecap="round"></path>

      <clipPath id="make-me-a-hanzi-clip-16">
      <path d="M 2621.5 557.0 L 2441.5 516.0 L 2411.5 510.0 L 2396.5 510.0 C 2366.5 507.0 2371.5 464.0 2400.5 472.0 L 2516.5 502.0 Q 2546.5 511.0 2618.5 518.0 Q 2690.5 525.0 2700.5 519.0 Q 2710.5 513.0 2712.5 501.0 Q 2714.5 488.0 2716.5 456.0 L 2716.5 384.0 L 2716.5 366.0 L 2716.5 228.0 L 2719.5 209.0 L 2714.5 91.0 Q 2715.5 84.0 2713.5 66.0 L 2710.5 44.0 C 2706.5 14.0 2657.5 42.0 2671.5 15.0 L 2707.5 -55.0 Q 2716.5 -76.0 2726.5 -79.0 Q 2730.5 -82.0 2747.5 -70.0 Q 2760.5 -63.0 2773.5 -40.0 Q 2787.5 -17.0 2789.5 21.0 Q 2791.5 58.0 2785.5 110.0 Q 2779.5 162.0 2778.5 200.0 L 2774.5 350.0 L 2774.5 396.0 Q 2774.5 402.0 2778.5 441.0 Q 2783.5 480.0 2790.5 499.0 Q 2798.5 518.0 2797.5 523.0 Q 2797.5 528.0 2791.5 538.0 Q 2785.5 548.0 2762.5 560.0 Q 2713.5 588.0 2702.5 585.0 L 2670.5 572.0 Q 2649.5 563.0 2621.5 557.0 Z" fill="lightgray"></path>
      </clipPath>
      <path clip-path="url(#make-me-a-hanzi-clip-16)" d="M 2406.5 479.0 L 2422.5 496.0 L 2697.5 551.0 L 2722.5 545.0 L 2751.5 517.0 L 2745.5 327.0 L 2751.5 53.0 L 2745.5 16.0 L 2735.5 0.0 L 2728.5 -66.0 " fill="none" id="make-me-a-hanzi-animation-16" stroke-dasharray="1085 2170" stroke-linecap="round"></path>

      <clipPath id="make-me-a-hanzi-clip-17">
      <path d="M 2398.5 322.0 L 2430.5 318.0 Q 2433.5 317.0 2476.5 323.0 L 2588.5 339.0 L 2681.5 356.0 Q 2694.5 358.0 2716.5 366.0 C 2737.5 373.0 2737.5 373.0 2716.5 384.0 L 2697.5 394.0 Q 2683.5 401.0 2660.5 401.0 Q 2654.5 399.0 2638.5 398.0 L 2473.5 363.0 Q 2455.5 361.0 2434.5 357.0 L 2398.5 352.0 C 2368.5 348.0 2368.5 326.0 2398.5 322.0 Z" fill="lightgray"></path>
      </clipPath>
      <path clip-path="url(#make-me-a-hanzi-clip-17)" d="M 2404.5 330.0 L 2416.5 337.0 L 2461.5 339.0 L 2647.5 375.0 L 2708.5 380.0 " fill="none" id="make-me-a-hanzi-animation-17" stroke-dasharray="438 876" stroke-linecap="round"></path>

      <clipPath id="make-me-a-hanzi-clip-18">
      <path d="M 2394.5 171.0 L 2421.5 166.0 L 2441.5 164.0 Q 2453.5 164.0 2512.5 172.0 L 2706.5 204.0 L 2719.5 209.0 C 2746.5 219.0 2745.5 220.0 2716.5 228.0 L 2688.5 236.0 Q 2670.5 243.0 2658.5 243.0 Q 2646.5 243.0 2626.5 239.0 L 2493.5 212.0 L 2440.5 203.0 L 2394.5 198.0 C 2364.5 195.0 2365.5 176.0 2394.5 171.0 Z" fill="lightgray"></path>
      </clipPath>
      <path clip-path="url(#make-me-a-hanzi-clip-18)" d="M 2402.5 191.0 L 2410.5 184.0 L 2438.5 183.0 L 2662.5 220.0 L 2703.5 218.0 L 2710.5 212.0 " fill="none" id="make-me-a-hanzi-animation-18" stroke-dasharray="444 888" stroke-linecap="round"></path>

      <clipPath id="make-me-a-hanzi-clip-19">
      <path d="M 2382.5 -12.0 L 2671.5 15.0 C 2701.5 18.0 2737.5 31.0 2710.5 44.0 L 2686.5 56.0 Q 2676.5 62.0 2661.5 63.0 Q 2647.5 64.0 2644.5 63.0 L 2558.5 50.0 Q 2489.5 39.0 2454.5 36.0 L 2386.5 30.0 C 2356.5 27.0 2352.5 -15.0 2382.5 -12.0 Z" fill="lightgray"></path>
      </clipPath>
      <path clip-path="url(#make-me-a-hanzi-clip-19)" d="M 2389.5 -6.0 L 2405.5 11.0 L 2702.5 44.0 " fill="none" id="make-me-a-hanzi-animation-19" stroke-dasharray="450 900" stroke-linecap="round"></path>

      <clipPath id="make-me-a-hanzi-clip-20">
      <path d="M 3613.5 604.5 Q 3609.5 646.5 3570.5 663.5 Q 3536.5 684.5 3490.5 695.5 L 3466.5 699.5 Q 3452.5 699.5 3452.5 690.5 Q 3452.5 686.5 3456.5 682.5 L 3465.5 669.5 Q 3474.5 654.5 3529.5 591.5 Q 3552.5 559.5 3581.5 559.5 Q 3613.5 561.5 3613.5 604.5 Z" fill="lightgray"></path>
      </clipPath>
      <path clip-path="url(#make-me-a-hanzi-clip-20)" d="M 3461.5 690.5 L 3557.5 623.5 L 3581.5 589.5 " fill="none" id="make-me-a-hanzi-animation-20" stroke-dasharray="287 574" stroke-linecap="round"></path>

      <clipPath id="make-me-a-hanzi-clip-21">
      <path d="M 3591.5 478.5 L 3810.5 508.5 Q 3838.5 512.5 3845.5 516.5 Q 3852.5 520.5 3854.5 526.5 Q 3859.5 541.5 3810.5 554.5 Q 3778.5 562.5 3753.5 560.5 L 3709.5 551.5 Q 3547.5 521.5 3379.5 503.5 Q 3343.5 500.5 3327.5 497.5 L 3287.5 492.5 Q 3276.5 490.5 3272.5 484.5 Q 3270.5 477.5 3282.5 470.5 Q 3293.5 462.5 3303.5 459.5 Q 3313.5 456.5 3316.5 454.5 L 3325.5 450.5 Q 3345.5 448.5 3352.5 449.5 L 3510.5 466.5 L 3591.5 478.5 Z" fill="lightgray"></path>
      </clipPath>
      <path clip-path="url(#make-me-a-hanzi-clip-21)" d="M 3279.5 482.5 L 3335.5 473.5 L 3526.5 494.5 L 3760.5 531.5 L 3841.5 528.5 " fill="none" id="make-me-a-hanzi-animation-21" stroke-dasharray="695 1390" stroke-linecap="round"></path>

      <clipPath id="make-me-a-hanzi-clip-22">
      <path d="M 3598.5 240.5 L 3762.5 260.5 Q 3825.5 266.5 3833.5 278.5 Q 3839.5 293.5 3816.5 302.5 Q 3771.5 318.5 3752.5 314.5 L 3600.5 293.5 L 3530.5 284.5 L 3337.5 264.5 Q 3324.5 262.5 3323.5 256.5 Q 3322.5 255.5 3327.5 243.5 Q 3335.5 235.5 3357.5 229.5 Q 3378.5 223.5 3390.5 222.5 L 3530.5 234.5 L 3598.5 240.5 Z" fill="lightgray"></path>
      </clipPath>
      <path clip-path="url(#make-me-a-hanzi-clip-22)" d="M 3333.5 252.5 L 3396.5 246.5 L 3759.5 287.5 L 3823.5 284.5 " fill="none" id="make-me-a-hanzi-animation-22" stroke-dasharray="621 1242" stroke-linecap="round"></path>

      <clipPath id="make-me-a-hanzi-clip-23">
      <path d="M 3591.5 63.5 L 3598.5 240.5 L 3600.5 293.5 L 3604.5 366.5 L 3604.5 399.5 Q 3606.5 416.5 3610.5 434.5 Q 3614.5 451.5 3613.5 457.5 Q 3612.5 462.5 3606.5 466.5 Q 3598.5 473.5 3591.5 478.5 C 3567.5 496.5 3498.5 493.5 3510.5 466.5 L 3520.5 444.5 L 3528.5 413.5 Q 3530.5 405.5 3530.5 374.5 L 3530.5 284.5 L 3530.5 234.5 L 3530.5 58.5 C 3530.5 28.5 3590.5 33.5 3591.5 63.5 Z" fill="lightgray"></path>
      </clipPath>
      <path clip-path="url(#make-me-a-hanzi-clip-23)" d="M 3517.5 463.5 L 3567.5 428.5 L 3562.5 101.5 L 3561.5 92.5 L 3537.5 65.5 " fill="none" id="make-me-a-hanzi-animation-23" stroke-dasharray="561 1122" stroke-linecap="round"></path>

      <clipPath id="make-me-a-hanzi-clip-24">
      <path d="M 3272.5 -23.5 L 3369.5 -7.5 L 3518.5 10.5 L 3649.5 19.5 Q 3777.5 27.5 3814.5 25.5 L 3928.5 20.5 Q 3952.5 18.5 3959.5 20.5 Q 3977.5 20.5 3980.5 33.5 Q 3983.5 46.5 3946.5 70.5 L 3911.5 85.5 Q 3897.5 92.5 3881.5 92.5 L 3862.5 88.5 Q 3844.5 83.5 3823.5 82.5 L 3728.5 73.5 L 3669.5 70.5 L 3591.5 63.5 L 3530.5 58.5 L 3268.5 32.5 L 3197.5 30.5 Q 3192.5 30.5 3188.5 26.5 Q 3184.5 15.5 3194.5 7.5 Q 3229.5 -23.5 3272.5 -23.5 Z" fill="lightgray"></path>
      </clipPath>
      <path clip-path="url(#make-me-a-hanzi-clip-24)" d="M 3196.5 20.5 L 3233.5 8.5 L 3274.5 4.5 L 3524.5 34.5 L 3885.5 57.5 L 3967.5 35.5 " fill="none" id="make-me-a-hanzi-animation-24" stroke-dasharray="907 1814" stroke-linecap="round"></path>

</g>
</svg>
